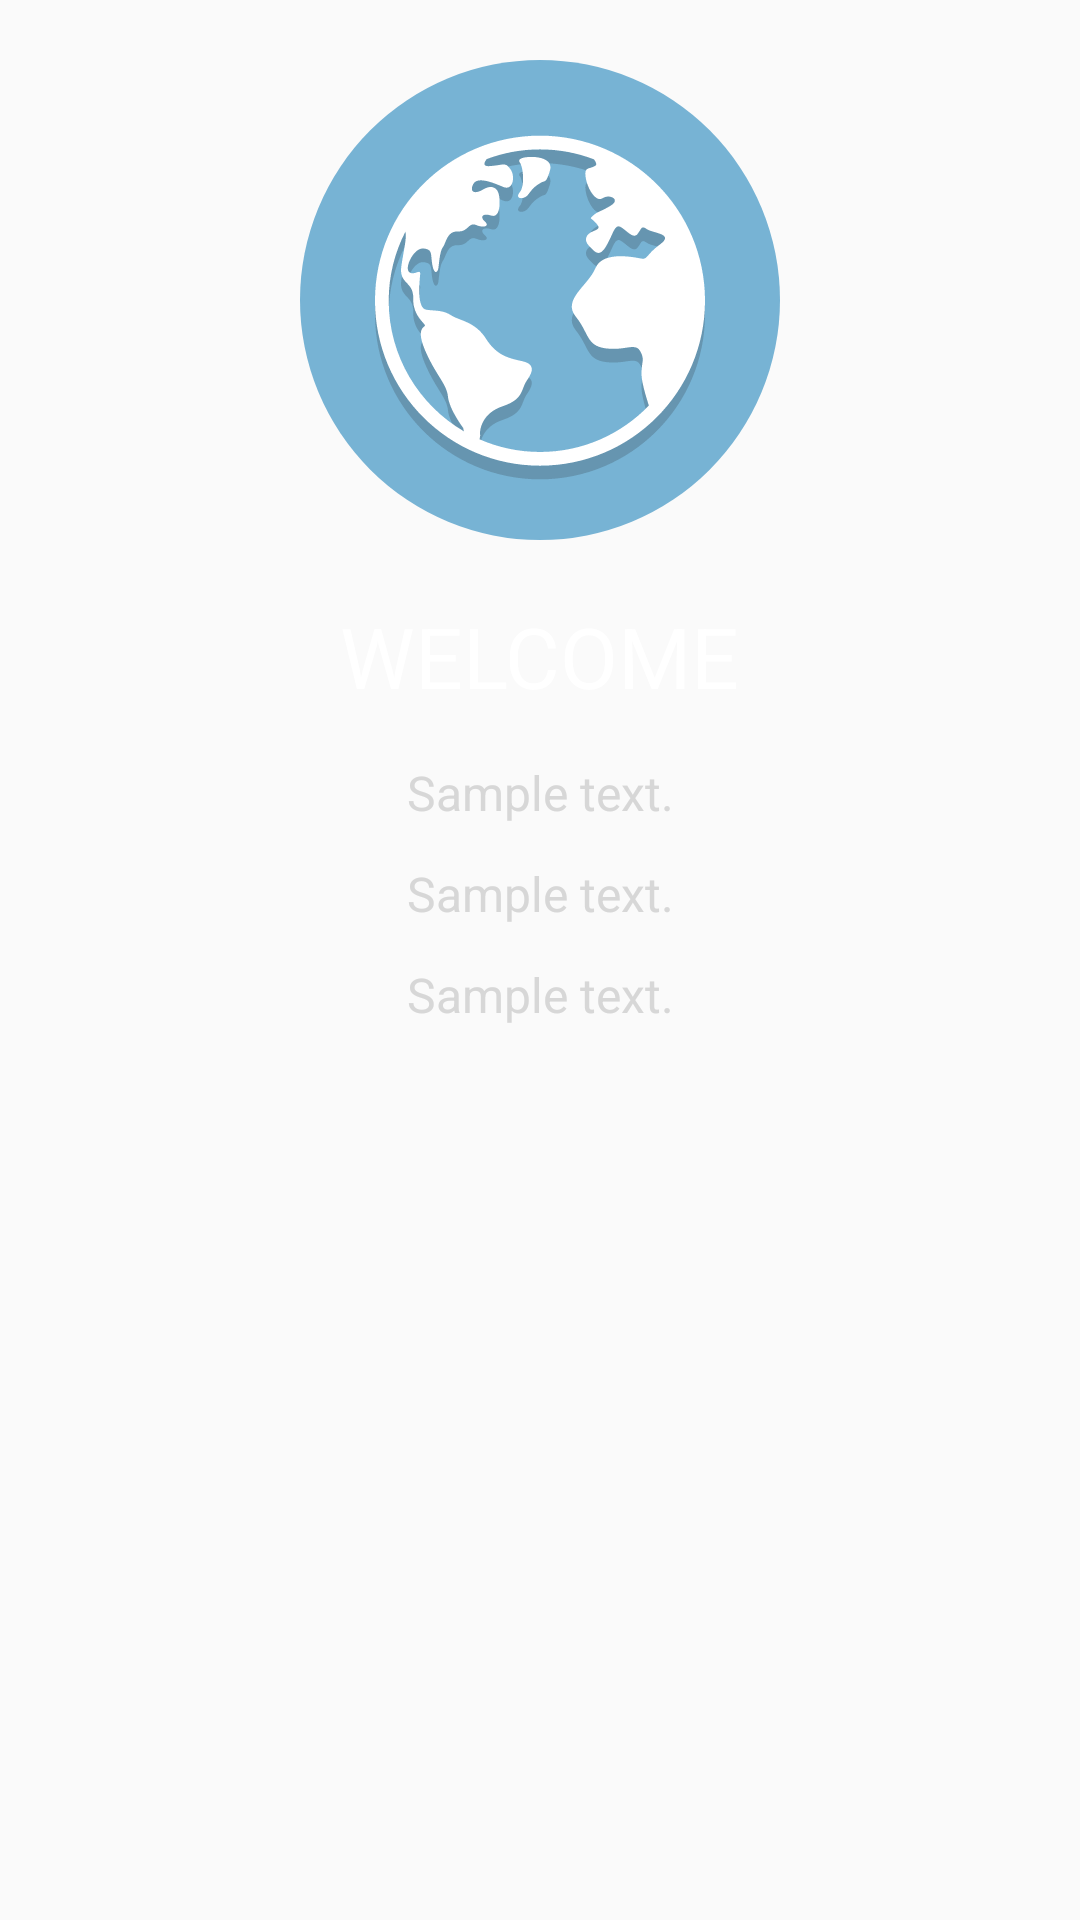

Reconstruct the res/layout file that produces this screen, plus the resources it refers to.
<!-- AndroidManifest.xml: application theme AppTheme -->
<!-- res/layout/slide_layout.xml -->
<?xml version="1.0" encoding="utf-8"?>
<android.support.constraint.ConstraintLayout
    xmlns:android="http://schemas.android.com/apk/res/android"
    xmlns:app="http://schemas.android.com/apk/res-auto"
    xmlns:tools="http://schemas.android.com/tools"
    android:layout_width="match_parent"
    android:layout_height="match_parent">

    <android.support.constraint.ConstraintLayout
        android:layout_width="wrap_content"
        android:layout_height="wrap_content"
        android:layout_marginEnd="8dp"
        android:layout_marginStart="8dp"
        android:layout_marginTop="20dp"
        app:layout_constraintEnd_toEndOf="parent"
        app:layout_constraintStart_toStartOf="parent"
        app:layout_constraintTop_toTopOf="parent">

        <ImageView
            android:id="@+id/slide_image"
            android:layout_width="wrap_content"
            android:layout_height="wrap_content"
            android:layout_marginEnd="8dp"
            android:layout_marginStart="8dp"
            app:layout_constraintEnd_toEndOf="parent"
            app:layout_constraintStart_toStartOf="parent"
            app:layout_constraintTop_toTopOf="parent"
            app:srcCompat="@drawable/ic_a" />

        <TextView
            android:id="@+id/slide_heading"
            android:layout_width="wrap_content"
            android:layout_height="wrap_content"
            android:layout_marginEnd="8dp"
            android:layout_marginStart="8dp"
            android:layout_marginTop="20dp"
            android:text="WELCOME"
            android:textColor="@android:color/white"
            android:textSize="28sp"
            app:layout_constraintEnd_toEndOf="parent"
            app:layout_constraintStart_toStartOf="parent"
            app:layout_constraintTop_toBottomOf="@+id/slide_image" />

        <TextView
            android:id="@+id/slide_description1"
            android:layout_width="wrap_content"
            android:layout_height="wrap_content"
            android:layout_marginBottom="8dp"
            android:layout_marginTop="10dp"
            android:padding="6dp"
            android:text="Sample text."
            android:textAlignment="center"
            android:textColor="@color/colorGray"
            android:textSize="16sp"
            app:layout_constraintBottom_toBottomOf="parent"
            app:layout_constraintEnd_toEndOf="parent"
            app:layout_constraintStart_toStartOf="parent"
            app:layout_constraintTop_toBottomOf="@+id/slide_heading"
            app:layout_constraintVertical_bias="0.0" />

        <TextView
            android:id="@+id/slide_description2"
            android:layout_width="wrap_content"
            android:layout_height="wrap_content"
            android:layout_marginEnd="8dp"
            android:layout_marginStart="8dp"
            android:padding="6dp"
            android:text="Sample text."
            android:textAlignment="center"
            android:textColor="@color/colorGray"
            android:textSize="16sp"
            app:layout_constraintEnd_toEndOf="parent"
            app:layout_constraintStart_toStartOf="parent"
            app:layout_constraintTop_toBottomOf="@+id/slide_description1" />

        <TextView
            android:id="@+id/slide_description3"
            android:layout_width="wrap_content"
            android:layout_height="wrap_content"
            android:layout_marginEnd="8dp"
            android:layout_marginStart="8dp"
            android:padding="6dp"
            android:text="Sample text."
            android:textAlignment="center"
            android:textColor="@color/colorGray"
            android:textSize="16sp"
            app:layout_constraintEnd_toEndOf="parent"
            app:layout_constraintStart_toStartOf="parent"
            app:layout_constraintTop_toBottomOf="@+id/slide_description2" />
    </android.support.constraint.ConstraintLayout>

</android.support.constraint.ConstraintLayout>
<!-- resources referenced by this layout -->
<resources>
  <color name="colorGray">#d7d7d7</color>
  <!-- drawable ic_a: vector/xml drawable (drawable, 5588 chars, omitted) -->
  <style name="AppTheme" parent="Theme.AppCompat.Light.NoActionBar">
          
          <item name="colorPrimary">@color/colorPrimaryDark</item>
          <item name="colorPrimaryDark">@color/colorPrimaryDark</item>
          <item name="colorAccent">@color/colorAccent</item>
          <item name="android:buttonStyle">@style/button</item>
      </style>
  <color name="colorPrimaryDark">#101920</color>
  <color name="colorAccent">#c42d2d</color>
  <style name="button" parent="@android:style/Widget.Button">
          <item name="android:gravity">center_vertical|center_horizontal</item>
          <item name="android:textColor">#FFFFFFFF</item>
          <item name="android:shadowRadius">0.2</item>
          <item name="android:textSize">22sp</item>
          <item name="android:textStyle">bold</item>
          <item name="android:background">@drawable/button</item>
          <item name="android:paddingLeft">16dp</item>
          <item name="android:paddingRight">16dp</item>
          <item name="android:paddingTop">12dp</item>
          <item name="android:paddingBottom">12dp</item>
          <item name="android:minWidth">100dp</item>
          <item name="android:focusable">true</item>
          <item name="android:clickable">true</item>
      </style>
  <!-- drawable button (drawable) -->
  <?xml version="1.0" encoding="utf-8"?>
  <selector xmlns:android="http://schemas.android.com/apk/res/android">
      <item
          android:state_pressed="true"
          android:state_enabled="true"
          android:drawable="@drawable/button_pressed" />
      <item
          android:state_enabled="true"
          android:drawable="@drawable/button_enabled" />
      <item
          android:state_enabled="false"
          android:drawable="@drawable/button_disabled" />
  </selector>
  <!-- drawable button_pressed (drawable) -->
  <?xml version="1.0" encoding="UTF-8"?>
  <shape
      xmlns:android="http://schemas.android.com/apk/res/android">
      <stroke
          android:width="2dp"
          android:color="#FFFFFF"/>
      <corners
          android:radius="8dp" />
  
      <padding
          android:left="8dp"
          android:right="8dp"
          android:top="8dp"
          android:bottom="8dp"/>
  
      <solid android:color="#64ffffff"/>
  </shape>
  <!-- drawable button_enabled (drawable) -->
  <?xml version="1.0" encoding="UTF-8"?>
  <shape
      xmlns:android="http://schemas.android.com/apk/res/android">
      <stroke
          android:width="2dp"
          android:color="#FFFFFF"/>
      <corners
          android:radius="8dp" />
  
      <padding
          android:left="8dp"
          android:right="8dp"
          android:top="8dp"
          android:bottom="8dp"/>
  
      <solid android:color="@android:color/transparent"/>
  </shape>
  <!-- drawable button_disabled (drawable) -->
  <?xml version="1.0" encoding="UTF-8"?>
  <shape
      xmlns:android="http://schemas.android.com/apk/res/android">
      <stroke
          android:width="2dp"
          android:color="#43ffffff"/>
      <corners
          android:radius="8dp" />
  
      <padding
          android:left="8dp"
          android:right="8dp"
          android:top="8dp"
          android:bottom="8dp"/>
  
      <solid android:color="@android:color/transparent"/>
  </shape>
</resources>
